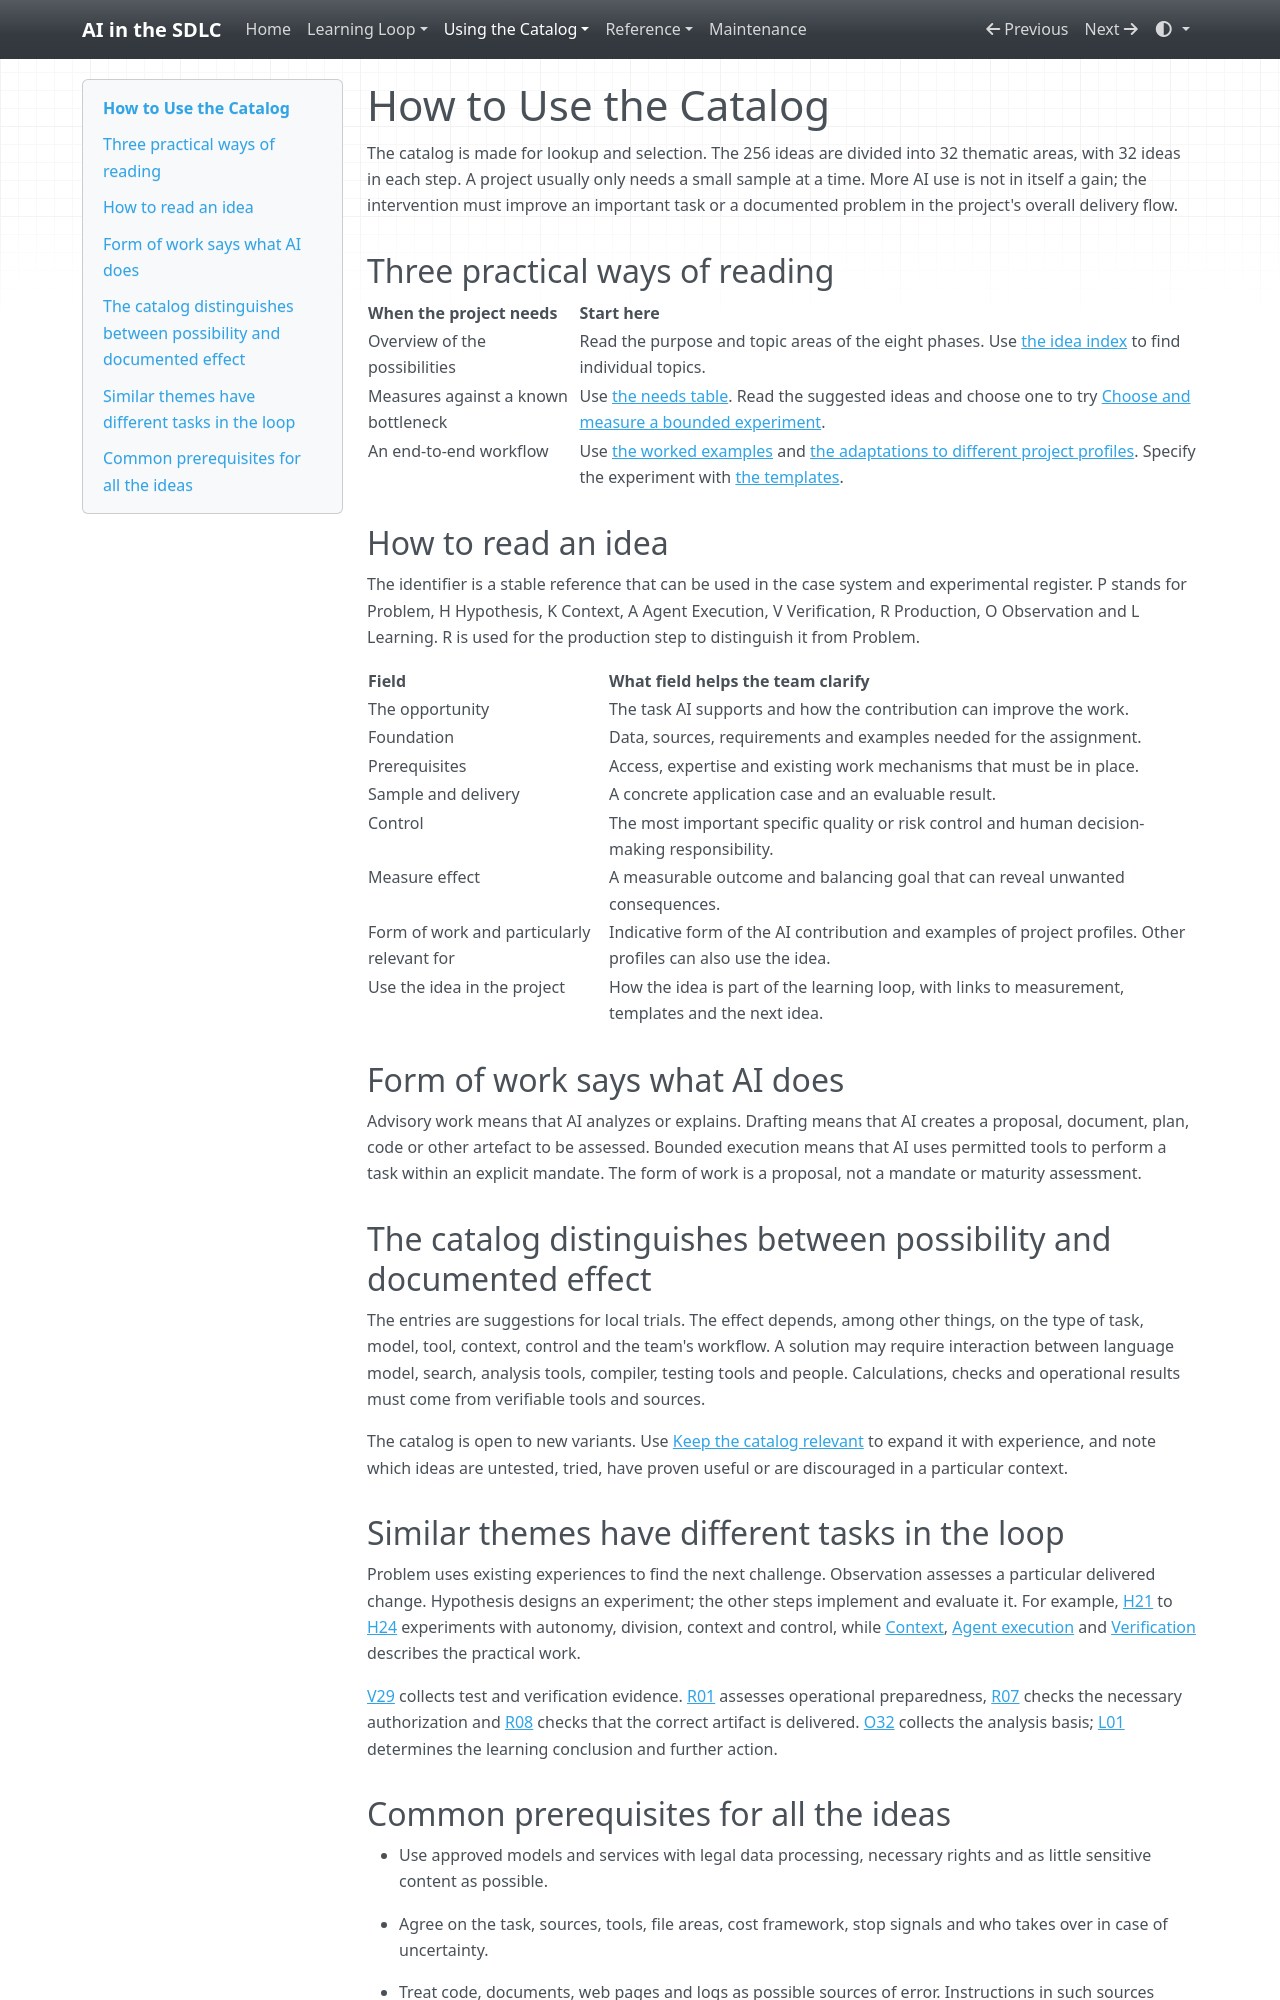

repository: grove/ai-sdlc · page: guides/how-to-use/index.html · generator: mkdocs

# How to Use the Catalog

The catalog is made for lookup and selection. The 256 ideas are divided into 32 thematic areas, with 32 ideas in each step. A project usually only needs a small sample at a time. More AI use is not in itself a gain; the intervention must improve an important task or a documented problem in the project's overall delivery flow.

<a id="section-1"></a>

## Three practical ways of reading

|  **When the project needs**  |  **Start here**  |
| --- | --- |
| Overview of the possibilities | Read the purpose and topic areas of the eight phases. Use [the idea index](../idea-index.md) to find individual topics. |
| Measures against a known bottleneck | Use [the needs table](find-by-need.md). Read the suggested ideas and choose one to try [Choose and measure a bounded experiment](impact-measurement.md). |
| An end-to-end workflow | Use [the worked examples](../workflows.md) and [the adaptations to different project profiles](../project-profiles.md). Specify the experiment with [the templates](../templates.md). |

<a id="section-2"></a>

## How to read an idea

The identifier is a stable reference that can be used in the case system and experimental register. P stands for Problem, H Hypothesis, K Context, A Agent Execution, V Verification, R Production, O Observation and L Learning. R is used for the production step to distinguish it from Problem.

|  **Field**  |  **What field helps the team clarify**  |
| --- | --- |
| The opportunity | The task AI supports and how the contribution can improve the work. |
| Foundation | Data, sources, requirements and examples needed for the assignment. |
| Prerequisites | Access, expertise and existing work mechanisms that must be in place. |
| Sample and delivery | A concrete application case and an evaluable result. |
| Control | The most important specific quality or risk control and human decision-making responsibility. |
| Measure effect | A measurable outcome and balancing goal that can reveal unwanted consequences. |
| Form of work and particularly relevant for | Indicative form of the AI contribution and examples of project profiles. Other profiles can also use the idea. |
| Use the idea in the project | How the idea is part of the learning loop, with links to measurement, templates and the next idea. |

<a id="section-3"></a>

## Form of work says what AI does

Advisory work means that AI analyzes or explains. Drafting means that AI creates a proposal, document, plan, code or other artefact to be assessed. Bounded execution means that AI uses permitted tools to perform a task within an explicit mandate. The form of work is a proposal, not a mandate or maturity assessment.

<a id="section-4"></a>

## The catalog distinguishes between possibility and documented effect

The entries are suggestions for local trials. The effect depends, among other things, on the type of task, model, tool, context, control and the team's workflow. A solution may require interaction between language model, search, analysis tools, compiler, testing tools and people. Calculations, checks and operational results must come from verifiable tools and sources.

The catalog is open to new variants. Use [Keep the catalog relevant](../maintenance.md) to expand it with experience, and note which ideas are untested, tried, have proven useful or are discouraged in a particular context.

<a id="section-5"></a>

## Similar themes have different tasks in the loop

Problem uses existing experiences to find the next challenge. Observation assesses a particular delivered change. Hypothesis designs an experiment; the other steps implement and evaluate it. For example, [H21](../ideas/H21.md) to [H24](../ideas/H24.md) experiments with autonomy, division, context and control, while [Context](../stages/context.md), [Agent execution](../stages/agent-execution.md) and [Verification](../stages/verification.md) describes the practical work.

[V29](../ideas/V29.md) collects test and verification evidence. [R01](../ideas/R01.md) assesses operational preparedness, [R07](../ideas/R07.md) checks the necessary authorization and [R08](../ideas/R08.md) checks that the correct artifact is delivered. [O32](../ideas/O32.md) collects the analysis basis; [L01](../ideas/L01.md) determines the learning conclusion and further action.

<a id="section-6"></a>
